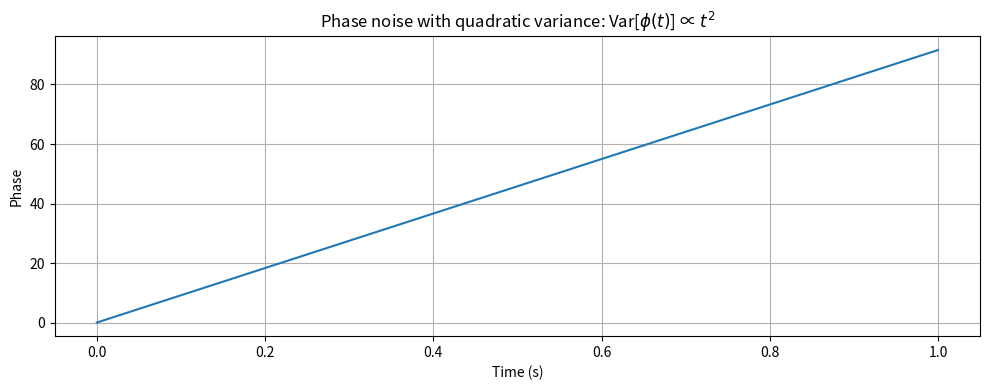

This figure's Python source:
import numpy as np
import matplotlib.pyplot as plt

# Parameters
N = 1000
T = 1.0  # seconds
sigma = 20  # Hz -- this controls spectral width
t = np.linspace(0, T, N)

# Sample a single Gaussian variable
Z = np.random.randn()

# Generate phi(t) = 2 * pi * sigma * t * Z
phi_t = 2 * np.pi * sigma * t * Z

# Plot
plt.figure(figsize=(10, 4))
plt.plot(t, phi_t, label=r"$\phi(t)$")
plt.xlabel("Time (s)")
plt.ylabel("Phase")
plt.title("Phase noise with quadratic variance: Var[$\phi(t)$] ∝ $t^2$")
plt.grid(True)
plt.tight_layout()
plt.show()
